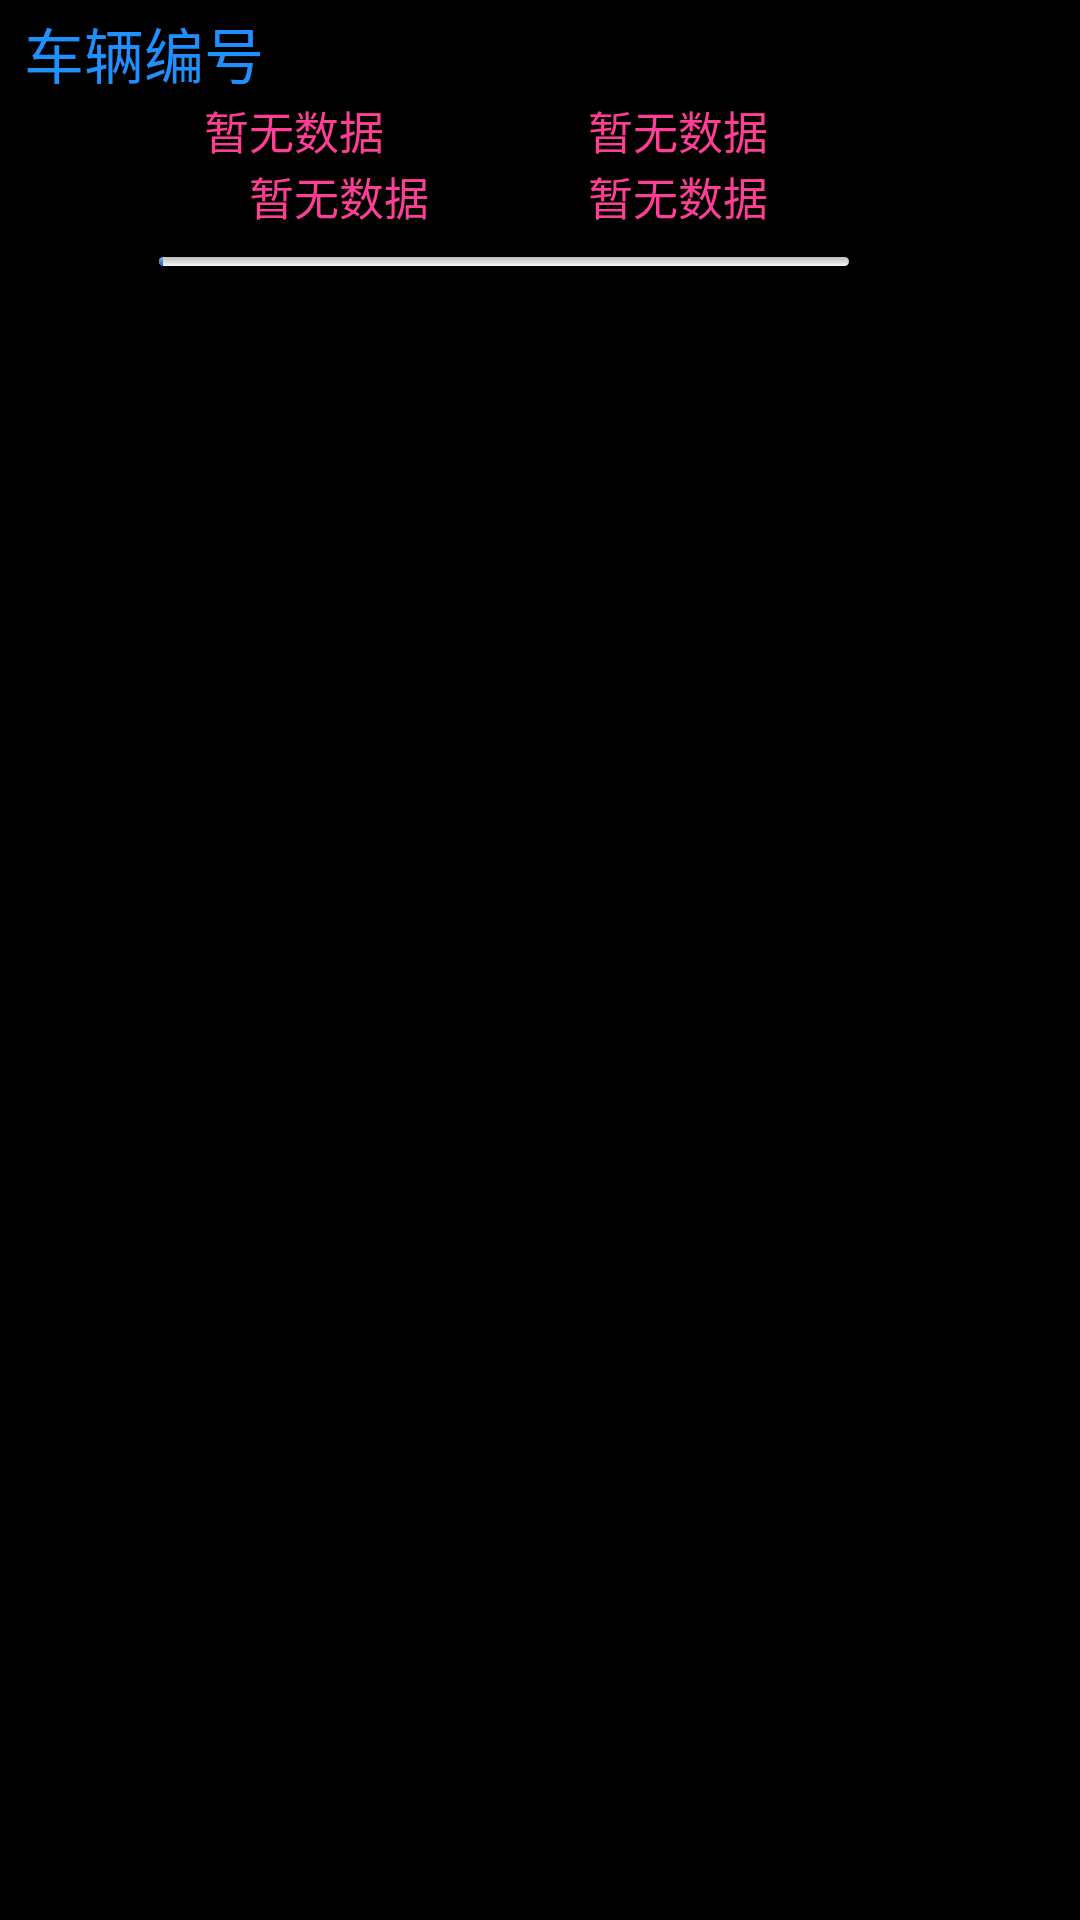

Produce the Android XML layout that renders to this screen, including the resource entries it uses.
<!-- AndroidManifest.xml: application theme android:Theme.NoTitleBar -->
<!-- res/layout/plan_transport_item_info.xml -->
<?xml version="1.0" encoding="utf-8"?>
<RelativeLayout xmlns:android="http://schemas.android.com/apk/res/android"
    android:layout_width="match_parent"
    android:layout_height="wrap_content"
    android:orientation="vertical" >

    <LinearLayout
        android:id="@+id/plan_content"
        android:layout_width="wrap_content"
        android:layout_height="wrap_content"
        android:orientation="vertical" >

        
        <LinearLayout
            android:layout_width="wrap_content"
            android:layout_height="wrap_content"
            android:layout_marginLeft="8dp"
            android:layout_marginTop="3dp"
            android:orientation="horizontal" >

	        <TextView
	            android:id="@+id/plan_vehicle_no"
	            android:layout_width="wrap_content"
	            android:layout_height="wrap_content"
	            android:text="@string/plan_vehicle_no"
	            android:textSize="20sp" 
	            android:textColor="#1e90ff"/>
        </LinearLayout>
        
        
        
        <LinearLayout
            android:layout_width="wrap_content"
            android:layout_height="wrap_content"
            android:layout_marginLeft="8dp"
            android:orientation="horizontal" >

            <TextView 
                android:layout_width="wrap_content"
                android:layout_height="wrap_content"
                android:text="@string/plan_startPosition"
                android:textSize="15sp"
                android:textColor="#000"/>
            <TextView 
                android:id="@+id/plan_startPosition"
                android:layout_width="wrap_content"
                android:layout_height="wrap_content"
                android:text="@string/plan_noData"
                android:textSize="15sp"
                android:textColor="#ff3e96"
                android:ellipsize="end"
                android:singleLine="true"
                android:maxWidth="110dp"
                />

            <TextView
                android:layout_width="wrap_content"
                android:layout_height="wrap_content"
                android:layout_marginLeft="8dp"
                android:text="@string/plan_endPosition"
                android:textColor="#000"
                android:textSize="15sp" />

            <TextView 
                android:id="@+id/plan_endPosition"
                android:layout_width="wrap_content"
                android:layout_height="wrap_content"
                android:text="@string/plan_noData"
                android:textSize="15sp"
                android:textColor="#ff3e96"
                android:ellipsize="end"
                android:singleLine="true"
                android:maxWidth="110dp"
                />
            
        </LinearLayout>
        
        
        
        <LinearLayout
            android:layout_width="wrap_content"
            android:layout_height="wrap_content"
            android:layout_marginLeft="8dp" >

            <TextView 
                android:layout_width="wrap_content"
                android:layout_height="wrap_content"
                android:text="@string/plan_create_time"
                android:textSize="15sp"
                android:textColor="#000"/>
            <TextView 
                android:id="@+id/plan_crate_time"
                android:layout_width="wrap_content"
                android:layout_height="wrap_content"
                android:text="@string/plan_noData"
                android:textSize="15sp"
                android:textColor="#ff3e96"
                />
            
            <TextView
                android:layout_width="wrap_content"
                android:layout_height="wrap_content"
                android:layout_marginLeft="8dp"
                android:text="@string/plan_status"
                android:textColor="#000"
                android:textSize="15sp" />

            <TextView 
                android:id="@+id/plan_status"
                android:layout_width="wrap_content"
                android:layout_height="wrap_content"
                android:text="@string/plan_noData"
                android:textSize="15sp"
                android:textColor="#ff3e96"
                />
        </LinearLayout>

        
        
        

    </LinearLayout>

    
    <LinearLayout
        android:layout_width="wrap_content"
        android:layout_height="wrap_content"
        android:layout_below="@+id/plan_content"
        android:layout_marginLeft="8dp" >

            <TextView 
                android:layout_width="wrap_content"
                android:layout_height="wrap_content"
                android:text="@string/plan_progress"
                android:textSize="15sp"
                android:textColor="#000"/>

            <ProgressBar
                android:id="@+id/plan_progressBar"
                style="@style/plan_progressbar"
                android:layout_width="230dp"
                android:layout_height="3dp"
                android:layout_gravity="center_vertical|center"
                android:max="1000"
                android:progress="5" />
            
    </LinearLayout>
    
    
    
    <ImageView
        android:layout_width="wrap_content"
        android:layout_height="wrap_content"
        android:layout_alignParentRight="true"
        android:layout_centerVertical="true"
        android:layout_marginRight="8dp"
        android:background="@drawable/into_icon" >

	</ImageView>
</RelativeLayout>
<!-- resources referenced by this layout -->
<resources>
  <string name="plan_create_time">建立时间：</string>
  <string name="plan_endPosition">目标点：</string>
  <string name="plan_noData">暂无数据</string>
  <string name="plan_progress">进度：</string>
  <string name="plan_startPosition">发车点：</string>
  <string name="plan_status">状态：</string>
  <string name="plan_vehicle_no">车辆编号</string>
  <style name="plan_progressbar" parent="@android:style/Widget.ProgressBar.Horizontal">  
         <item name="android:maxHeight">20dip</item>  
         <item name="android:minHeight">8dip</item>  
         <item name="android:indeterminateOnly">false</item>  
         <item name="android:indeterminateDrawable">@android:drawable/progress_indeterminate_horizontal</item>  
         <item name="android:progressDrawable">@drawable/plan_progressbar</item>  
     	</style>
  <!-- drawable plan_progressbar (drawable) -->
  <?xml version="1.0" encoding="utf-8"?>
    
  <layer-list xmlns:android="http://schemas.android.com/apk/res/android" >  
      <item android:id="@android:id/background">    
           <shape >    
                  <corners android:radius="5dip" />    
                  <gradient    
                      android:angle="270"    
                      android:centerY="0.75"    
                      android:endColor="#F5F5F5"    
                      android:startColor="#BEBEBE" />    
              </shape>    
      </item>    
      
      <item android:id="@android:id/secondaryProgress">    
      
          <clip >    
              <shape >    
                  <corners android:radius="0dip" />    
                  <gradient    
                      android:angle="270"    
                      android:centerY="0.75"    
                     android:endColor="#165CBC"    
                      android:startColor="#85B0E9" />    
              </shape>    
          </clip>    
      </item>    
      
      <item android:id="@android:id/progress">    
      
          <clip >    
              <shape >    
                  <corners android:radius="2dip" />    
                  <gradient    
                      android:angle="270"    
                      android:centerY="0.75"    
                     	android:endColor="#165CBC"    
                      android:startColor="#85B0E9" />    
              </shape>    
                
          </clip>    
      </item>    
  </layer-list>
</resources>
